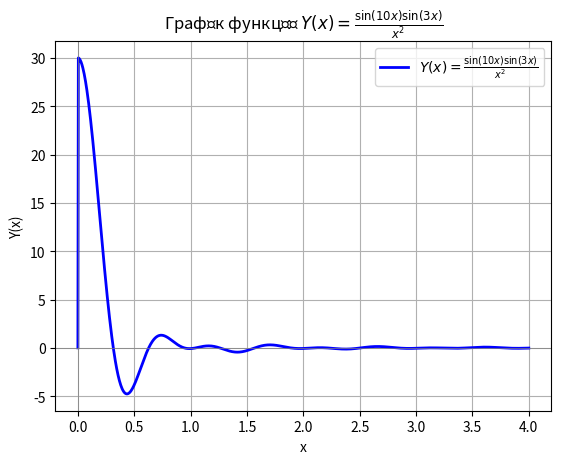

Here is the Python script that generated this plot:
import matplotlib.pyplot as plt
import numpy as np

def y_function(x):
    return np.where(x != 0, (np.sin(10 * x) * np.sin(3 * x)) / (x ** 2), 0)


x = np.linspace(0, 4, 1000)
y = y_function(x)

plt.plot(x, y, color='blue', linewidth=2, linestyle='-', label=r'$Y(x)=\frac{\sin(10x) \sin(3x)}{x^2}$')


plt.title("Графік функції $Y(x) = \\frac{\\sin(10x) \\sin(3x)}{x^2}$")
plt.xlabel("x")
plt.ylabel("Y(x)")
plt.axhline(0, color='gray', lw=0.5)
plt.axvline(0, color='gray', lw=0.5)
plt.legend()
plt.grid(True)
plt.show()
